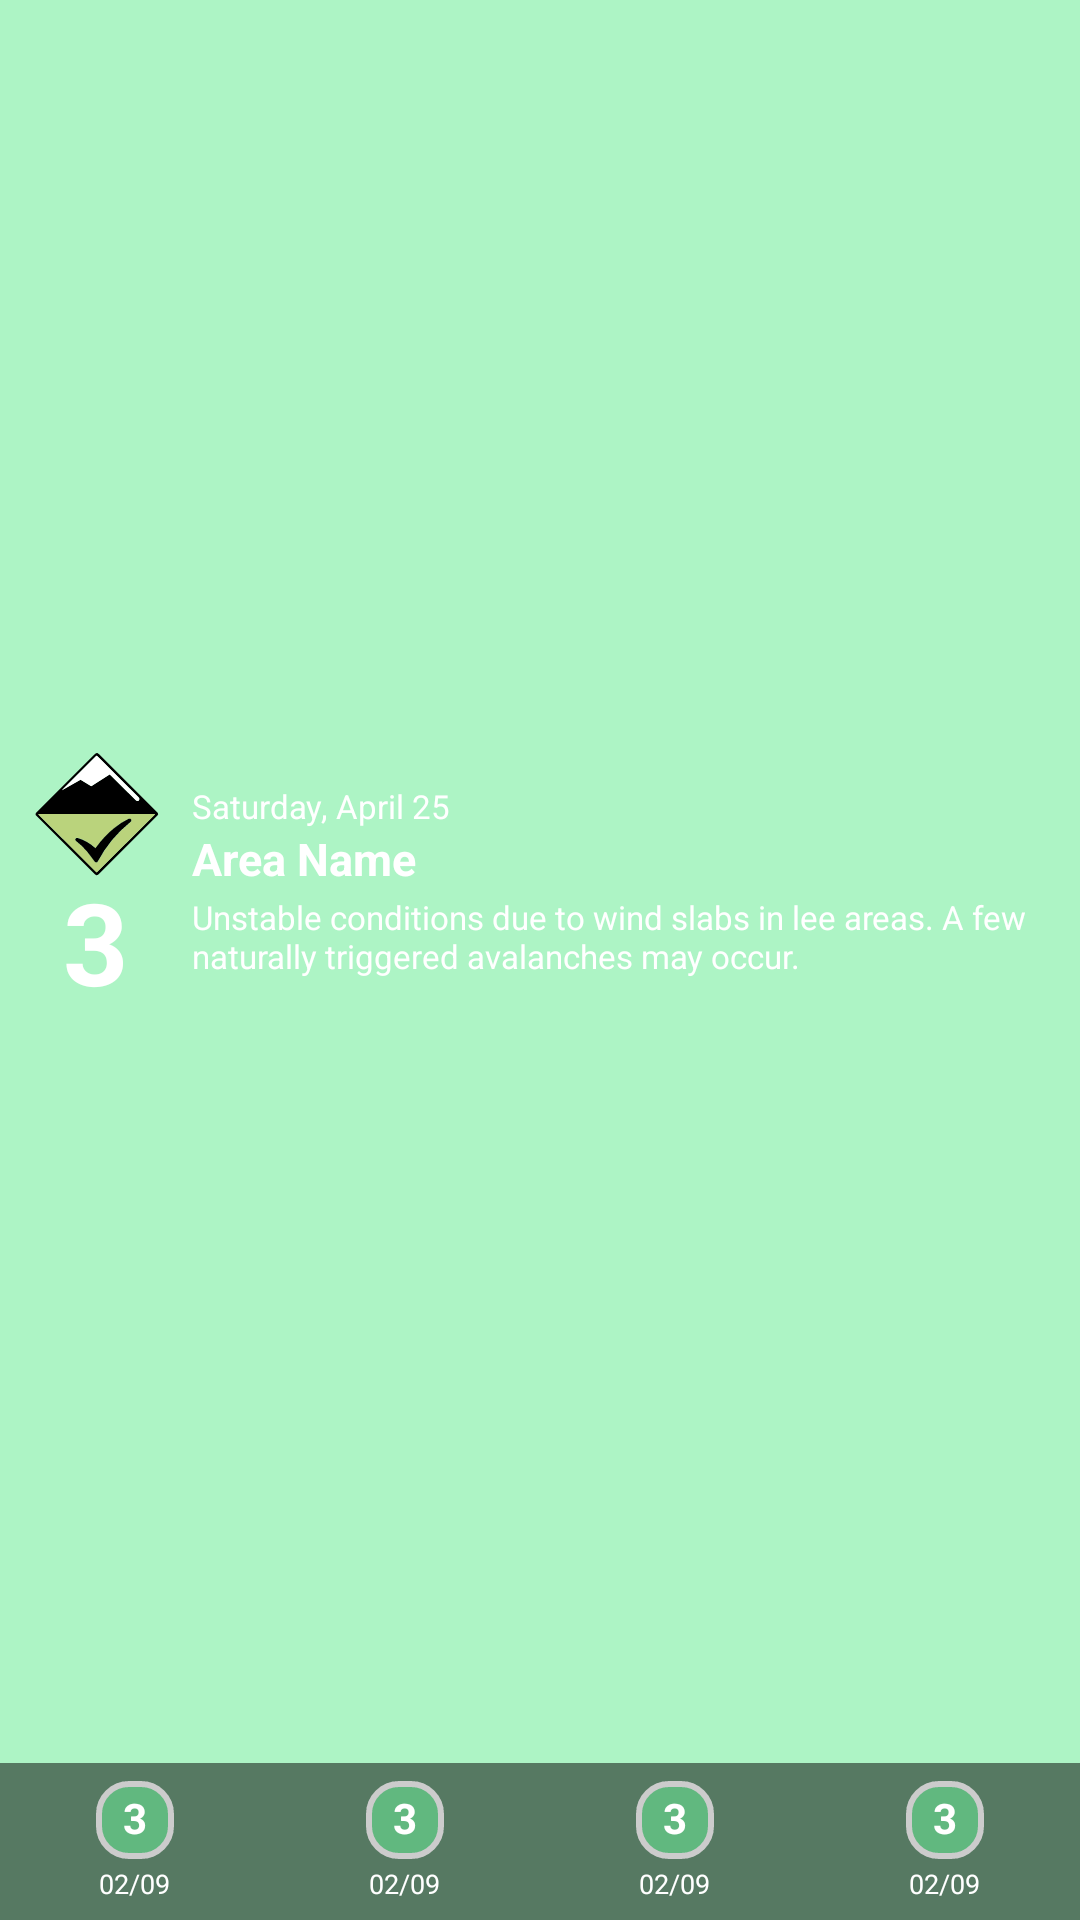

This screen was rendered from an Android layout file. Write that file and the resources it references.
<!-- AndroidManifest.xml: application theme Theme.AppCompat.Light -->
<!-- res/layout/varsom_horizontal.xml -->
<LinearLayout xmlns:android="http://schemas.android.com/apk/res/android"
    android:id="@+id/root"
    style="@style/Widget.VarsomWidget.AppWidget.Container"
    android:layout_width="match_parent"
    android:layout_height="match_parent"
    android:background="@color/warning_level1"
    android:clickable="true"
    android:orientation="vertical"
    android:padding="0dp"
    android:theme="@style/Theme.VarsomWidget.AppWidgetContainer">

    
    <LinearLayout
        android:layout_width="match_parent"
        android:layout_height="0dp"
        android:layout_weight="1"
        android:gravity="center_vertical"
        android:orientation="horizontal"
        android:paddingHorizontal="10dp"
        android:paddingVertical="8dp">

        <LinearLayout
            android:id="@+id/left_container"
            android:layout_width="wrap_content"
            android:layout_height="wrap_content"
            android:gravity="center"
            android:orientation="vertical"
            android:paddingEnd="10dp">

            <ImageView
                android:id="@+id/risk_image"
                android:layout_width="44dp"
                android:layout_height="44dp"
                android:src="@drawable/level_1" />

            <TextView
                android:id="@+id/risk_number"
                android:layout_width="wrap_content"
                android:layout_height="wrap_content"
                android:gravity="center"
                android:includeFontPadding="false"
                android:text="3"
                android:textColor="@color/white"
                android:textSize="38sp"
                android:textStyle="bold" />
        </LinearLayout>

        <LinearLayout
            android:id="@+id/right_container"
            android:layout_width="0dp"
            android:layout_height="wrap_content"
            android:layout_weight="1"
            android:gravity="center_vertical"
            android:orientation="vertical">

            <TextView
                android:id="@+id/date"
                android:layout_width="match_parent"
                android:layout_height="wrap_content"
                android:ellipsize="end"
                android:maxLines="1"
                android:text="Saturday, April 25"
                android:textColor="@color/white"
                android:textSize="11sp" />

            <TextView
                android:id="@+id/area_name"
                android:layout_width="match_parent"
                android:layout_height="wrap_content"
                android:ellipsize="end"
                android:maxLines="1"
                android:text="Area Name"
                android:textColor="@color/white"
                android:textSize="15sp"
                android:textStyle="bold" />

            <TextView
                android:id="@+id/risk_description"
                android:layout_width="match_parent"
                android:layout_height="wrap_content"
                android:layout_marginTop="2dp"
                android:ellipsize="end"
                android:maxLines="3"
                android:text="Unstable conditions due to wind slabs in lee areas. A few naturally triggered avalanches may occur."
                android:textColor="@color/white"
                android:textSize="11sp" />
        </LinearLayout>
    </LinearLayout>

    
    <LinearLayout
        android:id="@+id/timeline_row"
        android:layout_width="match_parent"
        android:layout_height="wrap_content"
        android:background="#80000000"
        android:gravity="center"
        android:orientation="horizontal"
        android:paddingVertical="6dp">

        <LinearLayout
            android:layout_width="0dp"
            android:layout_height="wrap_content"
            android:layout_weight="1"
            android:gravity="center"
            android:orientation="vertical">

            <TextView
                android:id="@+id/risk_yesterday"
                android:layout_width="26dp"
                android:layout_height="26dp"
                android:background="@drawable/roundedtext"
                android:gravity="center"
                android:includeFontPadding="false"
                android:text="3"
                android:textColor="@color/white"
                android:textSize="14sp"
                android:textStyle="bold" />

            <TextView
                android:id="@+id/item_date_yesterday"
                android:layout_width="wrap_content"
                android:layout_height="wrap_content"
                android:layout_marginTop="2dp"
                android:gravity="center"
                android:text="02/09"
                android:textColor="@color/white"
                android:textSize="9sp" />
        </LinearLayout>

        <LinearLayout
            android:layout_width="0dp"
            android:layout_height="wrap_content"
            android:layout_weight="1"
            android:gravity="center"
            android:orientation="vertical">

            <TextView
                android:id="@+id/risk_today"
                android:layout_width="26dp"
                android:layout_height="26dp"
                android:background="@drawable/roundedtext"
                android:gravity="center"
                android:includeFontPadding="false"
                android:text="3"
                android:textColor="@color/white"
                android:textSize="14sp"
                android:textStyle="bold" />

            <TextView
                android:id="@+id/item_date_today"
                android:layout_width="wrap_content"
                android:layout_height="wrap_content"
                android:layout_marginTop="2dp"
                android:gravity="center"
                android:text="02/09"
                android:textColor="@color/white"
                android:textSize="9sp" />
        </LinearLayout>

        <LinearLayout
            android:layout_width="0dp"
            android:layout_height="wrap_content"
            android:layout_weight="1"
            android:gravity="center"
            android:orientation="vertical">

            <TextView
                android:id="@+id/risk_tomorrow"
                android:layout_width="26dp"
                android:layout_height="26dp"
                android:background="@drawable/roundedtext"
                android:gravity="center"
                android:includeFontPadding="false"
                android:text="3"
                android:textColor="@color/white"
                android:textSize="14sp"
                android:textStyle="bold" />

            <TextView
                android:id="@+id/item_date_tomorrow"
                android:layout_width="wrap_content"
                android:layout_height="wrap_content"
                android:layout_marginTop="2dp"
                android:gravity="center"
                android:text="02/09"
                android:textColor="@color/white"
                android:textSize="9sp" />
        </LinearLayout>

        <LinearLayout
            android:layout_width="0dp"
            android:layout_height="wrap_content"
            android:layout_weight="1"
            android:gravity="center"
            android:orientation="vertical">

            <TextView
                android:id="@+id/risk_dayafter"
                android:layout_width="26dp"
                android:layout_height="26dp"
                android:background="@drawable/roundedtext"
                android:gravity="center"
                android:includeFontPadding="false"
                android:text="3"
                android:textColor="@color/white"
                android:textSize="14sp"
                android:textStyle="bold" />

            <TextView
                android:id="@+id/item_date_dayafter"
                android:layout_width="wrap_content"
                android:layout_height="wrap_content"
                android:layout_marginTop="2dp"
                android:gravity="center"
                android:text="02/09"
                android:textColor="@color/white"
                android:textSize="9sp" />
        </LinearLayout>
    </LinearLayout>
</LinearLayout>
<!-- resources referenced by this layout -->
<resources>
  <color name="warning_level1">#886bf198</color>
  <color name="white">#FFFFFFFF</color>
  <!-- drawable level_1: vector/xml drawable (drawable, 2237 chars, omitted) -->
  <!-- drawable roundedtext (drawable) -->
  <?xml version="1.0" encoding="utf-8"?>
  <shape
      xmlns:android="http://schemas.android.com/apk/res/android"
      android:shape="rectangle">
  
      <corners android:radius="10dp" />
  
      
      <stroke android:width="2dp" android:color="#ccc" />
  
      
      <solid android:color="@color/warning_level1" />
  
  </shape>
  <style name="Theme.VarsomWidget.AppWidgetContainer" parent="Theme.VarsomWidget.AppWidgetContainerParent">
          
          <item name="appWidgetPadding">16dp</item>
      </style>
  <style name="Widget.VarsomWidget.AppWidget.Container" parent="android:Widget">
          <item name="android:id">@android:id/background</item>
          <item name="android:background">?android:attr/colorBackground</item>
      </style>
  <style name="Theme.VarsomWidget.AppWidgetContainerParent" parent="@android:style/Theme.DeviceDefault">
          
          <item name="appWidgetRadius">16dp</item>
          
          <item name="appWidgetInnerRadius">8dp</item>
      </style>
</resources>
